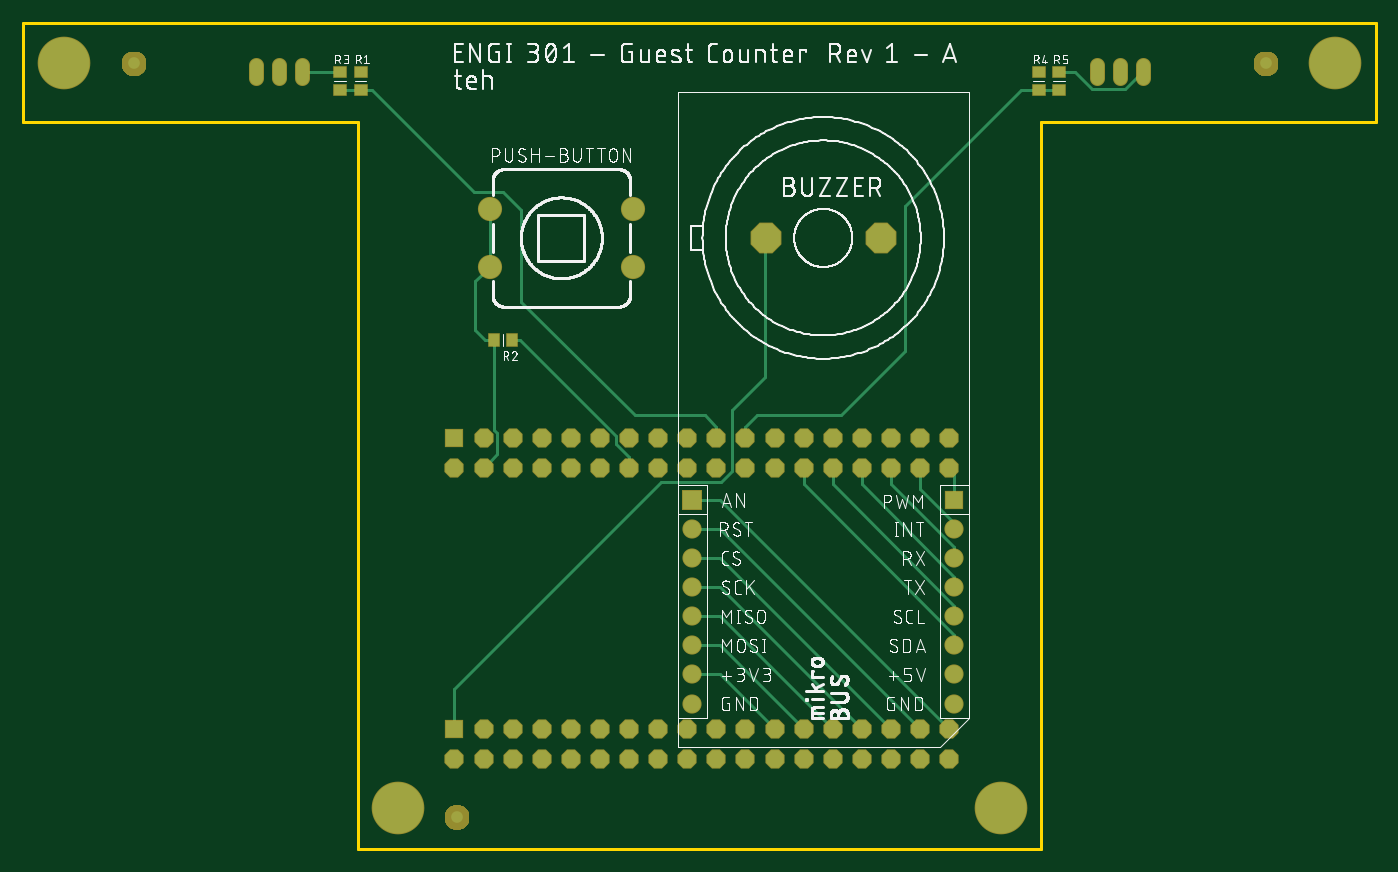
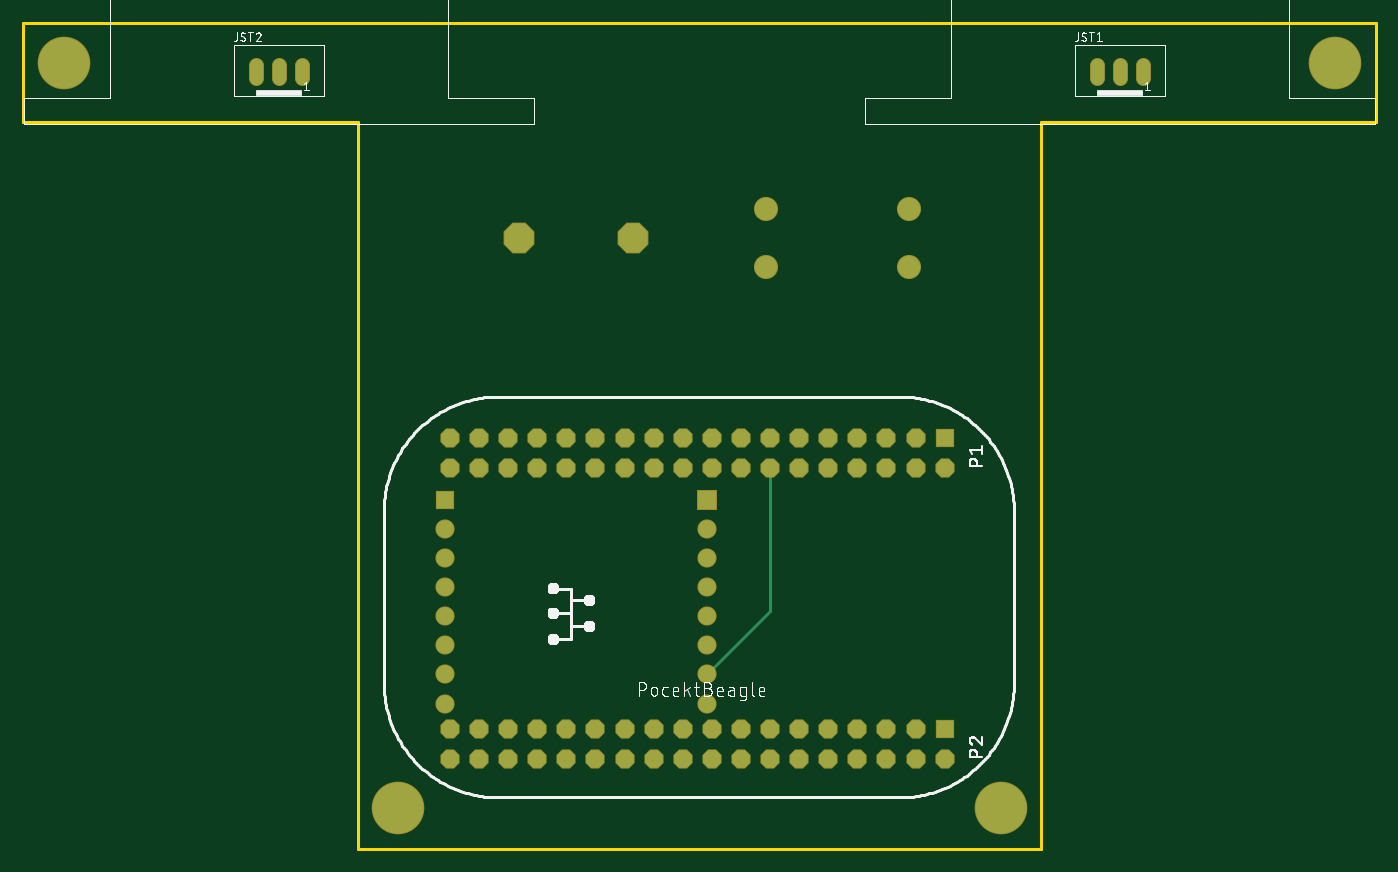
Circuit board: 8 layer files. Board 118.1 x 72.1 mm.
- bottom_copper: copper_bottom_l4.gbr (2544 bytes)
- top_copper: copper_top_l1.gbr (5409 bytes)
- outline: profile.gbr (302 bytes)
- bottom_silk: silkscreen_bottom.gbr (58662 bytes)
- top_silk: silkscreen_top.gbr (183129 bytes)
- bottom_mask: soldermask_bottom.gbr (2467 bytes)
- top_mask: soldermask_top.gbr (17330 bytes)
- paste: solderpaste_top.gbr (406 bytes)

=== bottom_copper: copper_bottom_l4.gbr ===
G04 EAGLE Gerber RS-274X export*
G75*
%MOMM*%
%FSLAX34Y34*%
%LPD*%
%INBottom Copper*%
%IPPOS*%
%AMOC8*
5,1,8,0,0,1.08239X$1,22.5*%
G01*
%ADD10C,1.960000*%
%ADD11P,2.749271X8X202.500000*%
%ADD12R,1.524000X1.524000*%
%ADD13P,1.649562X8X22.500000*%
%ADD14R,1.676400X1.676400*%
%ADD15C,1.524000*%
%ADD16C,4.445000*%
%ADD17C,1.120000*%
%ADD18C,0.254000*%


D10*
X532400Y558400D03*
X532400Y508400D03*
X407400Y508400D03*
X407400Y558400D03*
D11*
X748538Y533400D03*
X648462Y533400D03*
D12*
X376600Y358400D03*
D13*
X376600Y333000D03*
X402000Y358400D03*
X402000Y333000D03*
X427400Y358400D03*
X427400Y333000D03*
X452800Y358400D03*
X452800Y333000D03*
X478200Y358400D03*
X478200Y333000D03*
X503600Y358400D03*
X503600Y333000D03*
X529000Y358400D03*
X529000Y333000D03*
X554400Y358400D03*
X554400Y333000D03*
X579800Y358400D03*
X579800Y333000D03*
X605200Y358400D03*
X605200Y333000D03*
X630600Y358400D03*
X630600Y333000D03*
X656000Y358400D03*
X656000Y333000D03*
X681400Y358400D03*
X681400Y333000D03*
X706800Y358400D03*
X706800Y333000D03*
X732200Y358400D03*
X732200Y333000D03*
X757600Y358400D03*
X757600Y333000D03*
X783000Y358400D03*
X783000Y333000D03*
X808400Y358400D03*
X808400Y333000D03*
D12*
X376600Y104400D03*
D13*
X376600Y79000D03*
X402000Y104400D03*
X402000Y79000D03*
X427400Y104400D03*
X427400Y79000D03*
X452800Y104400D03*
X452800Y79000D03*
X478200Y104400D03*
X478200Y79000D03*
X503600Y104400D03*
X503600Y79000D03*
X529000Y104400D03*
X529000Y79000D03*
X554400Y104400D03*
X554400Y79000D03*
X579800Y104400D03*
X579800Y79000D03*
X605200Y104400D03*
X605200Y79000D03*
X630600Y104400D03*
X630600Y79000D03*
X656000Y104400D03*
X656000Y79000D03*
X681400Y104400D03*
X681400Y79000D03*
X706800Y104400D03*
X706800Y79000D03*
X732200Y104400D03*
X732200Y79000D03*
X757600Y104400D03*
X757600Y79000D03*
X783000Y104400D03*
X783000Y79000D03*
X808400Y104400D03*
X808400Y79000D03*
D14*
X584200Y304800D03*
D15*
X584200Y279400D03*
X584200Y254000D03*
X584200Y228600D03*
X584200Y203200D03*
X584200Y177800D03*
X584200Y152400D03*
X584200Y127000D03*
X812800Y127000D03*
X812800Y152400D03*
X812800Y177800D03*
X812800Y203200D03*
X812800Y228600D03*
X812800Y254000D03*
X812800Y279400D03*
D12*
X812800Y304800D03*
D16*
X327660Y35560D03*
X35560Y685800D03*
X1145540Y685800D03*
X853440Y35560D03*
D17*
X243245Y673055D02*
X243245Y684255D01*
X223245Y684255D02*
X223245Y673055D01*
X203245Y673055D02*
X203245Y684255D01*
X977305Y684255D02*
X977305Y673055D01*
X957305Y673055D02*
X957305Y684255D01*
X937305Y684255D02*
X937305Y673055D01*
D18*
X529000Y333000D02*
X529000Y207600D01*
X584200Y152400D01*
M02*

=== top_copper: copper_top_l1.gbr ===
G04 EAGLE Gerber RS-274X export*
G75*
%MOMM*%
%FSLAX34Y34*%
%LPD*%
%INTop Copper*%
%IPPOS*%
%AMOC8*
5,1,8,0,0,1.08239X$1,22.5*%
G01*
%ADD10R,1.031241X0.949959*%
%ADD11R,0.949959X1.031241*%
%ADD12C,1.960000*%
%ADD13P,2.749271X8X202.500000*%
%ADD14R,1.524000X1.524000*%
%ADD15P,1.649562X8X22.500000*%
%ADD16R,1.676400X1.676400*%
%ADD17C,1.524000*%
%ADD18C,4.445000*%
%ADD19C,1.016000*%
%ADD20C,1.120000*%
%ADD21C,0.254000*%


D10*
X294640Y662559D03*
X294640Y678561D03*
D11*
X411099Y444500D03*
X427101Y444500D03*
D10*
X276860Y662559D03*
X276860Y678561D03*
X886460Y662559D03*
X886460Y678561D03*
X904240Y662559D03*
X904240Y678561D03*
D12*
X532400Y558400D03*
X532400Y508400D03*
X407400Y508400D03*
X407400Y558400D03*
D13*
X748538Y533400D03*
X648462Y533400D03*
D14*
X376600Y358400D03*
D15*
X376600Y333000D03*
X402000Y358400D03*
X402000Y333000D03*
X427400Y358400D03*
X427400Y333000D03*
X452800Y358400D03*
X452800Y333000D03*
X478200Y358400D03*
X478200Y333000D03*
X503600Y358400D03*
X503600Y333000D03*
X529000Y358400D03*
X529000Y333000D03*
X554400Y358400D03*
X554400Y333000D03*
X579800Y358400D03*
X579800Y333000D03*
X605200Y358400D03*
X605200Y333000D03*
X630600Y358400D03*
X630600Y333000D03*
X656000Y358400D03*
X656000Y333000D03*
X681400Y358400D03*
X681400Y333000D03*
X706800Y358400D03*
X706800Y333000D03*
X732200Y358400D03*
X732200Y333000D03*
X757600Y358400D03*
X757600Y333000D03*
X783000Y358400D03*
X783000Y333000D03*
X808400Y358400D03*
X808400Y333000D03*
D14*
X376600Y104400D03*
D15*
X376600Y79000D03*
X402000Y104400D03*
X402000Y79000D03*
X427400Y104400D03*
X427400Y79000D03*
X452800Y104400D03*
X452800Y79000D03*
X478200Y104400D03*
X478200Y79000D03*
X503600Y104400D03*
X503600Y79000D03*
X529000Y104400D03*
X529000Y79000D03*
X554400Y104400D03*
X554400Y79000D03*
X579800Y104400D03*
X579800Y79000D03*
X605200Y104400D03*
X605200Y79000D03*
X630600Y104400D03*
X630600Y79000D03*
X656000Y104400D03*
X656000Y79000D03*
X681400Y104400D03*
X681400Y79000D03*
X706800Y104400D03*
X706800Y79000D03*
X732200Y104400D03*
X732200Y79000D03*
X757600Y104400D03*
X757600Y79000D03*
X783000Y104400D03*
X783000Y79000D03*
X808400Y104400D03*
X808400Y79000D03*
D16*
X584200Y304800D03*
D17*
X584200Y279400D03*
X584200Y254000D03*
X584200Y228600D03*
X584200Y203200D03*
X584200Y177800D03*
X584200Y152400D03*
X584200Y127000D03*
X812800Y127000D03*
X812800Y152400D03*
X812800Y177800D03*
X812800Y203200D03*
X812800Y228600D03*
X812800Y254000D03*
X812800Y279400D03*
D14*
X812800Y304800D03*
D18*
X327660Y35560D03*
X35560Y685800D03*
X1145540Y685800D03*
X853440Y35560D03*
D19*
X96520Y685800D03*
X1084580Y685800D03*
X378460Y27940D03*
D20*
X243245Y673055D02*
X243245Y684255D01*
X223245Y684255D02*
X223245Y673055D01*
X203245Y673055D02*
X203245Y684255D01*
X977305Y684255D02*
X977305Y673055D01*
X957305Y673055D02*
X957305Y684255D01*
X937305Y684255D02*
X937305Y673055D01*
D21*
X376600Y139960D02*
X376600Y104400D01*
X619170Y330318D02*
X619170Y382950D01*
X648081Y411861D02*
X648081Y533019D01*
X648081Y411861D02*
X619170Y382950D01*
X619170Y330318D02*
X608892Y320040D01*
X556680Y320040D02*
X376600Y139960D01*
X556680Y320040D02*
X608892Y320040D01*
X608000Y304800D02*
X808400Y104400D01*
X608000Y304800D02*
X584200Y304800D01*
X608000Y279400D02*
X783000Y104400D01*
X608000Y279400D02*
X584200Y279400D01*
X608000Y254000D02*
X757600Y104400D01*
X608000Y254000D02*
X584200Y254000D01*
X608000Y228600D02*
X732200Y104400D01*
X608000Y228600D02*
X584200Y228600D01*
X584200Y203200D02*
X608000Y203200D01*
X706800Y104400D01*
X681400Y104400D02*
X608000Y177800D01*
X584200Y177800D01*
X808400Y333000D02*
X812800Y328600D01*
X812800Y304800D01*
X812800Y284172D02*
X783000Y313972D01*
X783000Y333000D01*
X812800Y284172D02*
X812800Y279400D01*
X812800Y263236D02*
X757600Y318436D01*
X757600Y333000D01*
X812800Y263236D02*
X812800Y254000D01*
X732200Y318436D02*
X732200Y333000D01*
X732200Y318436D02*
X812800Y237836D01*
X812800Y228600D01*
X706800Y318436D02*
X706800Y333000D01*
X706800Y318436D02*
X812800Y212436D01*
X812800Y203200D01*
X812800Y187036D02*
X681400Y318436D01*
X681400Y333000D01*
X812800Y187036D02*
X812800Y177800D01*
X608000Y152400D02*
X584200Y152400D01*
X608000Y152400D02*
X656000Y104400D01*
X517570Y360595D02*
X433665Y444500D01*
X427101Y444500D01*
X529000Y342236D02*
X529000Y333000D01*
X529000Y342236D02*
X517570Y353666D01*
X517570Y360595D01*
X394700Y495700D02*
X407400Y508400D01*
X394700Y495700D02*
X394700Y453279D01*
X403479Y444500D02*
X411099Y444500D01*
X403479Y444500D02*
X394700Y453279D01*
X407400Y508400D02*
X407400Y558400D01*
X411099Y444500D02*
X411099Y442378D01*
X411099Y444500D02*
X411099Y365466D01*
X413430Y363135D01*
X413430Y344430D01*
X402000Y333000D01*
X276860Y678561D02*
X243339Y678561D01*
X243245Y678655D01*
X276860Y662559D02*
X294640Y662559D01*
X419009Y573659D02*
X435020Y557648D01*
X419009Y573659D02*
X393700Y573659D01*
X304800Y662559D01*
X294640Y662559D01*
X435020Y557648D02*
X435020Y477780D01*
X534080Y378720D02*
X595040Y378720D01*
X605200Y368560D02*
X605200Y358400D01*
X605200Y368560D02*
X595040Y378720D01*
X534080Y378720D02*
X435020Y477780D01*
X904240Y678561D02*
X918491Y678561D01*
X933407Y663645D01*
X962295Y663645D02*
X977305Y678655D01*
X962295Y663645D02*
X933407Y663645D01*
X904240Y662559D02*
X886460Y662559D01*
X640588Y378638D02*
X630600Y368650D01*
X630600Y358400D01*
X871220Y662559D02*
X886460Y662559D01*
X871220Y662559D02*
X770128Y561467D01*
X713918Y378638D02*
X640588Y378638D01*
X770128Y434848D02*
X770128Y561467D01*
X770128Y434848D02*
X713918Y378638D01*
M02*

=== outline: profile.gbr ===
G04 EAGLE Gerber RS-274X export*
G75*
%MOMM*%
%FSLAX34Y34*%
%LPD*%
%IN*%
%IPPOS*%
%AMOC8*
5,1,8,0,0,1.08239X$1,22.5*%
G01*
%ADD10C,0.254000*%


D10*
X0Y635000D02*
X292100Y635000D01*
X292100Y0D01*
X889000Y0D01*
X889000Y635000D01*
X1181100Y635000D01*
X1181100Y721360D01*
X0Y721360D01*
X0Y635000D01*
M02*

=== bottom_silk: silkscreen_bottom.gbr (58662 bytes, source omitted) ===
=== top_silk: silkscreen_top.gbr (183129 bytes, source omitted) ===
=== bottom_mask: soldermask_bottom.gbr ===
G04 EAGLE Gerber RS-274X export*
G75*
%MOMM*%
%FSLAX34Y34*%
%LPD*%
%INSoldermask Bottom*%
%IPPOS*%
%AMOC8*
5,1,8,0,0,1.08239X$1,22.5*%
G01*
%ADD10C,2.112400*%
%ADD11P,2.914227X8X202.500000*%
%ADD12R,1.676400X1.676400*%
%ADD13P,1.814519X8X22.500000*%
%ADD14R,1.828800X1.828800*%
%ADD15C,1.676400*%
%ADD16C,4.597400*%
%ADD17C,1.272400*%


D10*
X532400Y558400D03*
X532400Y508400D03*
X407400Y508400D03*
X407400Y558400D03*
D11*
X748538Y533400D03*
X648462Y533400D03*
D12*
X376600Y358400D03*
D13*
X376600Y333000D03*
X402000Y358400D03*
X402000Y333000D03*
X427400Y358400D03*
X427400Y333000D03*
X452800Y358400D03*
X452800Y333000D03*
X478200Y358400D03*
X478200Y333000D03*
X503600Y358400D03*
X503600Y333000D03*
X529000Y358400D03*
X529000Y333000D03*
X554400Y358400D03*
X554400Y333000D03*
X579800Y358400D03*
X579800Y333000D03*
X605200Y358400D03*
X605200Y333000D03*
X630600Y358400D03*
X630600Y333000D03*
X656000Y358400D03*
X656000Y333000D03*
X681400Y358400D03*
X681400Y333000D03*
X706800Y358400D03*
X706800Y333000D03*
X732200Y358400D03*
X732200Y333000D03*
X757600Y358400D03*
X757600Y333000D03*
X783000Y358400D03*
X783000Y333000D03*
X808400Y358400D03*
X808400Y333000D03*
D12*
X376600Y104400D03*
D13*
X376600Y79000D03*
X402000Y104400D03*
X402000Y79000D03*
X427400Y104400D03*
X427400Y79000D03*
X452800Y104400D03*
X452800Y79000D03*
X478200Y104400D03*
X478200Y79000D03*
X503600Y104400D03*
X503600Y79000D03*
X529000Y104400D03*
X529000Y79000D03*
X554400Y104400D03*
X554400Y79000D03*
X579800Y104400D03*
X579800Y79000D03*
X605200Y104400D03*
X605200Y79000D03*
X630600Y104400D03*
X630600Y79000D03*
X656000Y104400D03*
X656000Y79000D03*
X681400Y104400D03*
X681400Y79000D03*
X706800Y104400D03*
X706800Y79000D03*
X732200Y104400D03*
X732200Y79000D03*
X757600Y104400D03*
X757600Y79000D03*
X783000Y104400D03*
X783000Y79000D03*
X808400Y104400D03*
X808400Y79000D03*
D14*
X584200Y304800D03*
D15*
X584200Y279400D03*
X584200Y254000D03*
X584200Y228600D03*
X584200Y203200D03*
X584200Y177800D03*
X584200Y152400D03*
X584200Y127000D03*
X812800Y127000D03*
X812800Y152400D03*
X812800Y177800D03*
X812800Y203200D03*
X812800Y228600D03*
X812800Y254000D03*
X812800Y279400D03*
D12*
X812800Y304800D03*
D16*
X327660Y35560D03*
X35560Y685800D03*
X1145540Y685800D03*
X853440Y35560D03*
D17*
X243245Y673055D02*
X243245Y684255D01*
X223245Y684255D02*
X223245Y673055D01*
X203245Y673055D02*
X203245Y684255D01*
X977305Y684255D02*
X977305Y673055D01*
X957305Y673055D02*
X957305Y684255D01*
X937305Y684255D02*
X937305Y673055D01*
M02*

=== top_mask: soldermask_top.gbr (17330 bytes, source omitted) ===
=== paste: solderpaste_top.gbr ===
G04 EAGLE Gerber RS-274X export*
G75*
%MOMM*%
%FSLAX34Y34*%
%LPD*%
%INSolderpaste Top*%
%IPPOS*%
%AMOC8*
5,1,8,0,0,1.08239X$1,22.5*%
G01*
%ADD10R,1.031241X0.949959*%
%ADD11R,0.949959X1.031241*%


D10*
X294640Y662559D03*
X294640Y678561D03*
D11*
X411099Y444500D03*
X427101Y444500D03*
D10*
X276860Y662559D03*
X276860Y678561D03*
X886460Y662559D03*
X886460Y678561D03*
X904240Y662559D03*
X904240Y678561D03*
M02*

